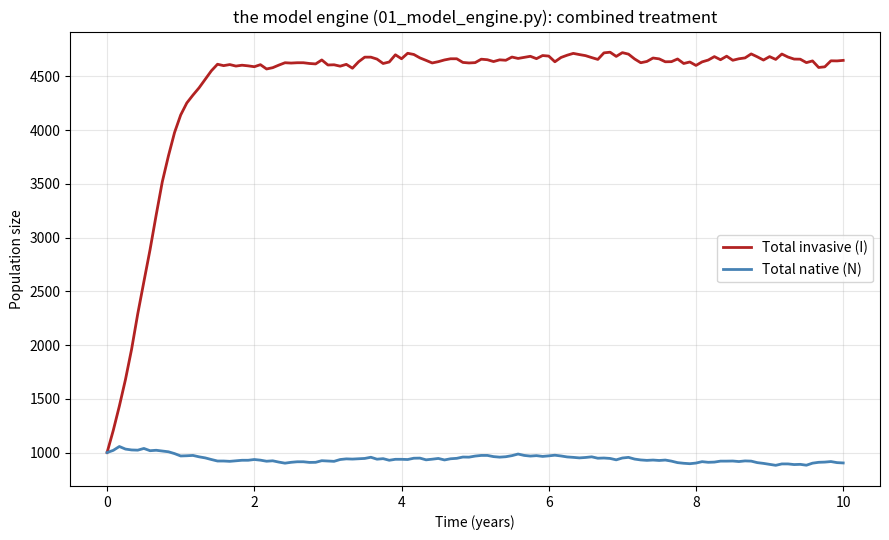
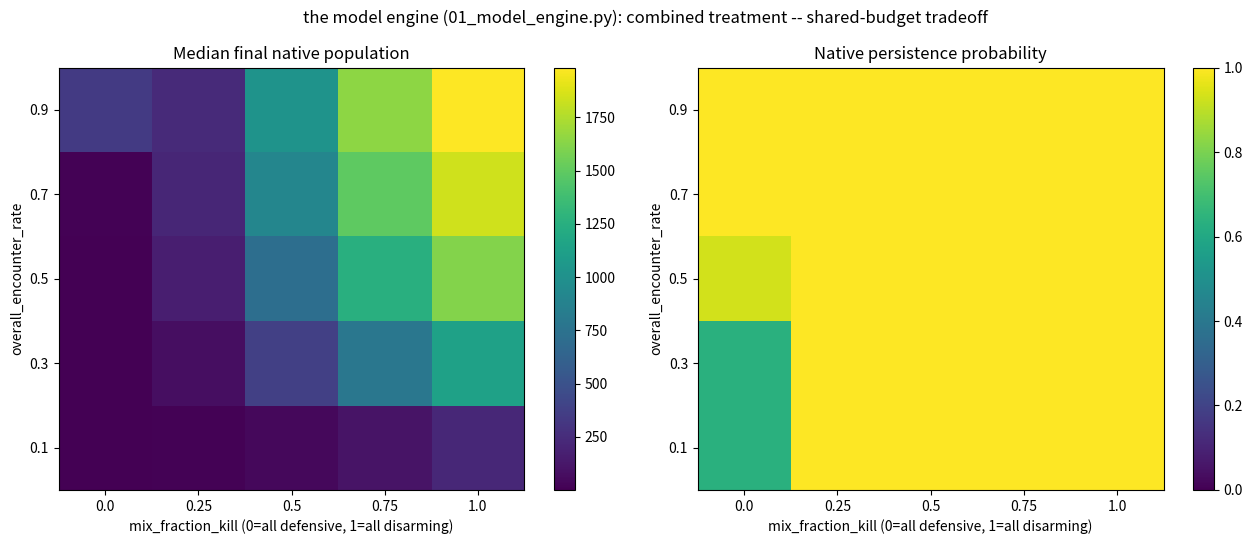

Here is the Python script that generated these plots, in order:
"""
01_model_engine.py: stochastic crayfish population model (disarming + defensive treatment)
==========================================================================

Purpose
-------
This stage combines the invasive-disarming treatment  and the
native-defensive treatment  into a single scenario, modeling
three mechanistic details:

  1. A crayfish can INDEPENDENTLY encounter EITHER payload in the same
     month, since both are released into the same lake water.

  2. Interference between the two payloads is ASYMMETRIC, reflecting the
     actual underlying biology rather than a modeling convenience:

       INVASIVE carriers (I_C): the RNAi construct kills by silencing
       the gene that encodes the invasive's OWN natural tolerance
       protein. If a carrier ALSO takes up the exogenous protein payload
       in the SAME month, that protein directly restores the tolerance
       the RNAi just silenced -- rescuing that individual. So for
       invasives, encountering BOTH payloads cancels the kill.

       NATIVE crayfish (N_I): natives never expressed that tolerance
       gene in the first place -- there is nothing in a native for the
       RNAi construct to silence. Encountering the RNAi payload has NO
       biological effect on a native, whether or not they also
       encounter the protein payload. So a native's protection
       probability depends ONLY on whether they encountered the protein
       -- it is NEVER discounted by also "encountering" RNAi, because
       there is no real interference to have.

     Concretely:
         p_kill_active    = p_kill * (1 - p_protect) * efficacy_I
             (protein encounter cancels the kill -- real interference)
         p_protect_active = p_protect * efficacy_N_protect
             (RNAi encounter is irrelevant to a native -- no interference)

  3. The disarming dsRNA only kills invasive crayfish that are CARRIERS of
     A. astaci (I_C) -- it has NO effect on non-carrier invasive crayfish
     (I_S), regardless of whether they encounter it. This makes the
     disarming treatment a RESERVOIR-ELIMINATION strategy (reducing the
     source of disease transmission), not a general invasive-population-
     control strategy. The defensive treatment only helps already-
     INFECTED natives (N_I) survive disease -- susceptible natives (N_S)
     are unaffected either way.

Why this matters for interpreting past results
--------------------------------------------------------------------------
This asymmetric version REPLACES an earlier iteration that incorrectly
treated the interference as symmetric (i.e., also discounted a native's
protection by p_kill, as if RNAi encountering a native could somehow
cancel their protection the same way protein encountering an invasive
cancels their kill). That earlier, incorrect symmetric version only
produces different numbers than this corrected version at MIX_FRACTION_
KILL VALUES STRICTLY BETWEEN 0 AND 1 (i.e., genuinely mixed strategies).
At mix_fraction_kill = 0 (defensive (protein), p_kill=0) or = 1 (disarming (RNAi),
p_protect=0), the two versions are numerically IDENTICAL, since the
discount term that changed is multiplied by a probability that is
already zero in those pure-strategy cases. Any earlier figure built from
a genuinely mixed strategy (e.g. "Mixed (0.5)") reflects the old,
slightly-too-pessimistic native protection number and should be
re-generated with this corrected version if it matters for your results.

Where p_kill / p_protect / mix_fraction_kill / overall_encounter_rate
come from is unchanged from the previous iteration -- see the parameter
dictionary comments below.

MIGRATION (toggleable, OFF by default)
--------------------------------------------------------------------------
Both species can emigrate OUT of the modeled site and immigrate IN from
surrounding/connected habitats every month, controlled by a single
parameter, migration_rate (default 0.0 = fully OFF). Set migration_rate
> 0 to turn it on. Per explicit instruction, the SAME rate is used for
both directions (emigration and immigration) and both species -- a
simplifying assumption, not a literature-derived asymmetry.

Why this exists: to test whether the protein/defensive strategy becomes
relatively more competitive against the RNAi/disarming strategy once
migration is present. Mechanistic reasoning: disarming invasive carriers
only helps if the local invasive population actually stays down -- but
if carriers are continuously replaced by immigration from an unaffected
surrounding population, the disarming strategy's benefit gets undermined
over time. Protecting natives from disease mortality does not depend on
suppressing invasive population size, so it is not undermined by
invasive immigration the same way.

Literature basis for migration_rate, and its limits: requested to be
literature-based, using Bubb, Thom & Lucas as the source --
  - Bubb, D.H., Thom, T.J. & Lucas, M.C. (2004) Movement and dispersal of
    the invasive signal crayfish Pacifastacus leniusculus in upland
    rivers. Freshwater Biology, 49, 357-368.
  - Bubb, D.H., Thom, T.J. & Lucas, M.C. (2006) Movement, dispersal and
    refuge use of co-occurring introduced and native crayfish. Freshwater
    Biology, 51, 1359-1368.
Radio-tracked signal crayfish in the River Wharfe moved sporadically --
individuals typically remained in one location for several weeks,
punctuated by occasional relocation movements up to ~328m (Bubb et al.
2004). The 2006 co-occurring study -- the one study tracking BOTH
species at the same site -- found signal crayfish dispersed roughly
TWICE as far as white-clawed crayfish over the same period, and by the
2005 resurvey the native species had disappeared entirely from the site.
This does NOT give a directly usable "% of population migrating per
month" statistic (these are individual movement-distance/frequency
observations, not population turnover rates, and this model has no
explicit spatial/reach-length dimension to convert one into the other)
-- so migration_rate, like alpha/beta, has no single literature-
calibrated value; it is grounded in the qualitative movement pattern
(sporadic, moderate frequency, not mass continuous turnover), not a
precise number. When turned on, 0.05 (5%/month) is a reasonable
illustrative default consistent with that pattern -- an order-of-
magnitude judgment call, not a fitted statistic.

Contradiction worth flagging: the "same rate for both species"
assumption used here does NOT match Bubb et al. (2006), who found
signal crayfish dispersing ~2x farther than white-clawed crayfish at the
same site. The equal-rate assumption is used anyway as the explicit
modeling decision for this analysis -- a deliberate, visible
simplification, not a hidden one.

Mechanism: emigrants are removed from each sub-population via a
Binomial(n, migration_rate) draw (same mechanic as natural mortality),
applied as its own step between natural mortality and disease
transmission. Immigrants arrive via a Poisson draw with mean
migration_rate * K_I (invasive) or migration_rate * K_N (native) -- the
surrounding region is assumed to host populations near ITS OWN carrying
capacity, NOT depleted by local treatment. Invasive immigrants are split
into carrier/non-carrier using the same prob_recruit_carrier as local
recruits. Native immigrants arrive susceptible (N_S) -- an assumption,
since no data distinguishes infected vs. susceptible dispersers.

Backward compatibility: migration_rate = 0.0 (the default) skips ALL
migration-related random draws ENTIRELY (not just zeroes them), so every
script written before this feature was added produces bit-for-bit
identical results with the same seed, verified in run_sanity_checks().
"""

from __future__ import annotations

from typing import Dict, Any, List, Tuple

import numpy as np
import pandas as pd
import matplotlib.pyplot as plt


# ---------------------------------------------------------------------------
# 1. Central parameter dictionary
# ---------------------------------------------------------------------------

DEFAULT_PARAMS: Dict[str, Any] = {
    # --- Initial conditions (unchanged) ---
    "I0": 1000,
    "N0": 1000,
    "p_C0": 0.2,
    "N_I0": 0,

    # --- Demography (unchanged) ---
    "r_I": 0.45,
    "r_N": 0.12,
    "K_I": 6400,
    "K_N": 5000,
    "m_I": 0.08,
    "m_N": 0.01,

    # --- Competition (unchanged) ---
    "alpha_IN": 0.3,
    "alpha_NI": 0.5,

    # --- Disease (beta unchanged, still uncalibrated placeholder; mu_A
    # UPDATED to the literature-audited value -- see Parameter_Literature_
    # Deep_Dive.docx for the full derivation) ---
    "beta": 0.5,   # moderated from 2.0 -- see discussion: still uncalibrated, chosen for a less overwhelming baseline epidemic
    "transmission_mode": "frequency",
    "epsilon": 1e-6,
    "mu_A": 0.8,  # literature-derived: (1-mu_A)^2 ~= 96% cumulative mortality by day 60, matching the ~100% cumulative mortality documented in susceptible A. pallipes populations by day 60 (see the project wiki Model page)
    "gamma_N": 0.0,
    "invasive_carrier_fitness_cost": 0.0,
    "prob_recruit_carrier": 0.2,

    # --- Treatment: COMBINED, with shared encounter budget ---
    "efficacy_I": 1,             # probability a covered invasive crayfish is killed (unchanged)
    "efficacy_N_protect": 1,     # probability a covered infected native survives disease this month (unchanged)

    "overall_encounter_rate": 0.7,  # UNKNOWN placeholder: fraction of EITHER species encountering SOME dose per month
    "mix_fraction_kill": 0.5,       # formulation choice: fraction of treatment material that is the disarming dsRNA (rest is defensive protein)

    "treatment_months": list(range(1, 13)),  # continuous monthly delivery

    # --- Migration (toggleable, OFF by default): same rate for
    # emigration AND immigration, same rate for BOTH species (explicit
    # simplifying assumption -- see module docstring for the literature
    # basis, its limits, and the Bubb et al. 2006 finding that actually
    # contradicts this equal-rate assumption). Default 0.0 = fully off,
    # reproduces every prior result exactly. Set > 0 (e.g. 0.05) to
    # enable migration for a run/scenario.
    "migration_rate": 0.0,

    # --- Simulation settings ---
    "n_years": 10,
    "steps_per_year": 12,
    "seed": 42,
}


# ---------------------------------------------------------------------------
# 2. Input validation
# ---------------------------------------------------------------------------

def validate_params(params: Dict[str, Any]) -> None:
    """
    Validate that parameter values are biologically and numerically sensible.
    """
    required_keys = [
        "I0", "N0", "p_C0", "N_I0", "r_I", "r_N", "K_I", "K_N", "m_I", "m_N",
        "alpha_IN", "alpha_NI", "beta", "transmission_mode", "epsilon",
        "mu_A", "gamma_N", "invasive_carrier_fitness_cost", "prob_recruit_carrier",
        "efficacy_I", "efficacy_N_protect", "overall_encounter_rate",
        "mix_fraction_kill", "migration_rate", "treatment_months", "n_years",
        "steps_per_year", "seed",
    ]
    for key in required_keys:
        if key not in params:
            raise ValueError(f"Missing required parameter: '{key}'")

    if params["I0"] < 0 or params["N0"] < 0:
        raise ValueError("Initial populations must be non-negative.")
    if params["N_I0"] < 0 or params["N_I0"] > params["N0"]:
        raise ValueError("N_I0 must be between 0 and N0.")
    for prob_key in ("p_C0", "mu_A", "gamma_N", "prob_recruit_carrier",
                      "efficacy_I", "efficacy_N_protect",
                      "overall_encounter_rate", "mix_fraction_kill", "migration_rate"):
        if not (0.0 <= params[prob_key] <= 1.0):
            raise ValueError(f"'{prob_key}' must be a probability in [0, 1].")
    if not (0.0 <= params["m_I"] <= 1.0) or not (0.0 <= params["m_N"] <= 1.0):
        raise ValueError("Natural mortality probabilities must lie in [0, 1].")
    if params["invasive_carrier_fitness_cost"] < 0:
        raise ValueError("invasive_carrier_fitness_cost must be non-negative.")
    if params["K_I"] <= 0 or params["K_N"] <= 0:
        raise ValueError("Carrying capacities must be strictly positive.")
    if params["alpha_IN"] < 0 or params["alpha_NI"] < 0:
        raise ValueError("Competition coefficients must be non-negative.")
    if params["beta"] < 0:
        raise ValueError("beta must be non-negative.")
    if params["transmission_mode"] not in ("frequency", "density"):
        raise ValueError("transmission_mode must be 'frequency' or 'density'.")
    if params["epsilon"] <= 0:
        raise ValueError("epsilon must be strictly positive.")
    if not all(1 <= m <= 12 for m in params["treatment_months"]):
        raise ValueError("treatment_months must contain calendar months in 1-12.")
    if params["n_years"] <= 0 or params["steps_per_year"] <= 0:
        raise ValueError("n_years and steps_per_year must be positive.")


# ---------------------------------------------------------------------------
# 3. Core simulation function
# ---------------------------------------------------------------------------

def simulate_combined_treatment(params: Dict[str, Any], seed: int | None = None) -> pd.DataFrame:
    """
    Run the stochastic demographic + disease model with BOTH treatment
    components sharing a single encounter budget (see module docstring).

    Parameters
    ----------
    params : dict
        Parameter dictionary. See DEFAULT_PARAMS for required keys.
    seed : int, optional
        Random seed for this run. If None, uses params["seed"].

    Returns
    -------
    pd.DataFrame
        Tidy DataFrame with one row per monthly time step, containing:
        'month', 'year', 'calendar_month', 'I_S', 'I_C', 'I', 'N_S', 'N_I', 'N',
        'natural_deaths_I', 'natural_deaths_N', 'new_native_infections',
        'plague_deaths', 'native_protected', 'RNAi_deaths_I',
        'emigrants_I', 'immigrants_I', 'emigrants_N', 'immigrants_N'.
    """
    validate_params(params)

    seed = params["seed"] if seed is None else seed
    rng = np.random.default_rng(seed)

    n_steps = params["n_years"] * params["steps_per_year"]

    I_S = np.zeros(n_steps + 1, dtype=np.int64)
    I_C = np.zeros(n_steps + 1, dtype=np.int64)
    N_S = np.zeros(n_steps + 1, dtype=np.int64)
    N_I = np.zeros(n_steps + 1, dtype=np.int64)

    I0 = int(params["I0"])
    I_C0 = rng.binomial(I0, params["p_C0"])
    I_S[0] = I0 - I_C0
    I_C[0] = I_C0

    N0 = int(params["N0"])
    N_I0 = int(params["N_I0"])
    N_S[0] = N0 - N_I0
    N_I[0] = N_I0

    natural_deaths_I_arr = np.zeros(n_steps, dtype=np.int64)
    natural_deaths_N_arr = np.zeros(n_steps, dtype=np.int64)
    new_infections_arr = np.zeros(n_steps, dtype=np.int64)
    plague_deaths_arr = np.zeros(n_steps, dtype=np.int64)
    native_protected_arr = np.zeros(n_steps, dtype=np.int64)
    rnai_deaths_I_arr = np.zeros(n_steps, dtype=np.int64)
    emigrants_I_arr = np.zeros(n_steps, dtype=np.int64)
    immigrants_I_arr = np.zeros(n_steps, dtype=np.int64)
    emigrants_N_arr = np.zeros(n_steps, dtype=np.int64)
    immigrants_N_arr = np.zeros(n_steps, dtype=np.int64)
    calendar_months = np.zeros(n_steps + 1, dtype=np.int64)

    r_I, r_N = params["r_I"], params["r_N"]
    K_I, K_N = params["K_I"], params["K_N"]
    m_I, m_N = params["m_I"], params["m_N"]
    alpha_IN, alpha_NI = params["alpha_IN"], params["alpha_NI"]
    beta = params["beta"]
    transmission_mode = params["transmission_mode"]
    epsilon = params["epsilon"]
    mu_A = params["mu_A"]
    gamma_N = params["gamma_N"]
    carrier_cost = params["invasive_carrier_fitness_cost"]
    prob_recruit_carrier = params["prob_recruit_carrier"]
    migration_rate = params["migration_rate"]
    steps_per_year = params["steps_per_year"]

    efficacy_I = params["efficacy_I"]
    efficacy_N_protect = params["efficacy_N_protect"]
    overall_encounter_rate = params["overall_encounter_rate"]
    mix_fraction_kill = params["mix_fraction_kill"]
    treatment_months = set(params["treatment_months"])

    # OPTIONAL, fully backward-compatible: a per-month mix_fraction_kill
    # schedule, for strategies that change over the course of the
    # simulation (e.g. defensive (protein) for the first 6 months, then switch to
    # disarming (RNAi)). Not a required key -- absent or None means "use the
    # constant mix_fraction_kill scalar above, every month" (unchanged
    # behavior). When present, must be a sequence of length n_steps giving
    # the mix_fraction_kill value to use at each absolute month t=0..n_steps-1.
    mix_schedule = params.get("mix_fraction_kill_schedule", None)
    if mix_schedule is not None and len(mix_schedule) != n_steps:
        raise ValueError(
            f"mix_fraction_kill_schedule has length {len(mix_schedule)}, expected {n_steps} (n_years * steps_per_year)."
        )

    for t in range(n_steps):
        i_s, i_c = int(I_S[t]), int(I_C[t])
        n_s, n_i = int(N_S[t]), int(N_I[t])
        I_t = i_s + i_c
        N_t = n_s + n_i

        # Independent-encounter probabilities: a crayfish can encounter
        # EITHER payload independently each month, since both share the
        # same water. Recomputed every month so a schedule (if given) can
        # change the strategy mid-simulation; identical result to the old
        # compute-once-outside-the-loop version when no schedule is given.
        current_mix = mix_schedule[t] if mix_schedule is not None else mix_fraction_kill
        p_kill = overall_encounter_rate * current_mix
        p_protect = overall_encounter_rate * (1 - current_mix)

        # Interference between the two payloads is ASYMMETRIC, not
        # mutual -- this reflects the actual biology, not a modeling
        # simplification:
        #
        #   INVASIVE carriers: RNAi kills by silencing the gene that
        #   encodes the invasive's OWN natural tolerance protein. If a
        #   carrier ALSO takes up the exogenous protein payload in the
        #   same month, that protein directly restores the tolerance the
        #   RNAi just silenced -- rescuing that individual from the kill.
        #   So encountering BOTH payloads cancels the kill for invasives.
        #
        #   NATIVE crayfish: they never expressed that tolerance gene in
        #   the first place -- there is nothing for the RNAi construct to
        #   silence in a native. Encountering the RNAi payload has NO
        #   biological effect on a native, regardless of whether they also
        #   encounter the protein payload. So a native's protection
        #   probability depends ONLY on whether they encountered the
        #   protein -- it is never discounted by also "encountering" RNAi.
        p_kill_only = p_kill * (1 - p_protect)   # invasive: kill happens only if RNAi encountered WITHOUT protein (protein would rescue them)
        p_RNAi_I_active = p_kill_only * efficacy_I

        p_protect_N_active = p_protect * efficacy_N_protect   # native: RNAi encounter is irrelevant, no discount

        calendar_month = (t % steps_per_year) + 1
        calendar_months[t] = calendar_month
        treatment_active = calendar_month in treatment_months

        # --- 1. Reproduction ---
        mu_I = max(r_I * I_t * (1 - (I_t + alpha_IN * N_t) / K_I), 0.0)
        mu_N = max(r_N * N_t * (1 - (N_t + alpha_NI * I_t) / K_N), 0.0)
        recruits_I_total = rng.poisson(mu_I)
        recruits_N_total = rng.poisson(mu_N)
        recruits_I_C = rng.binomial(recruits_I_total, prob_recruit_carrier) if recruits_I_total > 0 else 0
        recruits_I_S = recruits_I_total - recruits_I_C

        i_s_post_repro = i_s + recruits_I_S
        i_c_post_repro = i_c + recruits_I_C
        n_s_post_repro = n_s + recruits_N_total
        n_i_post_repro = n_i

        # --- 2. Natural mortality ---
        deaths_I_S = rng.binomial(i_s_post_repro, m_I) if i_s_post_repro > 0 else 0
        m_I_carrier = min(m_I + carrier_cost, 1.0)
        deaths_I_C = rng.binomial(i_c_post_repro, m_I_carrier) if i_c_post_repro > 0 else 0
        deaths_N_S = rng.binomial(n_s_post_repro, m_N) if n_s_post_repro > 0 else 0
        deaths_N_I_natural = rng.binomial(n_i_post_repro, m_N) if n_i_post_repro > 0 else 0

        i_s_post_mort = i_s_post_repro - deaths_I_S
        i_c_post_mort = i_c_post_repro - deaths_I_C
        n_s_post_mort = n_s_post_repro - deaths_N_S
        n_i_post_mort = n_i_post_repro - deaths_N_I_natural

        # --- 3. Migration: emigration then immigration (toggleable via
        # migration_rate, default OFF -- see module docstring) ---
        # Same migration_rate governs BOTH directions and BOTH species (an
        # explicit simplifying assumption -- see module docstring). Random
        # draws are SKIPPED ENTIRELY (not just zeroed) when migration_rate
        # == 0, so the default reproduces every prior result bit-for-bit.
        if migration_rate > 0:
            emigrants_I_S = rng.binomial(i_s_post_mort, migration_rate) if i_s_post_mort > 0 else 0
            emigrants_I_C = rng.binomial(i_c_post_mort, migration_rate) if i_c_post_mort > 0 else 0
            emigrants_N_S = rng.binomial(n_s_post_mort, migration_rate) if n_s_post_mort > 0 else 0
            emigrants_N_I = rng.binomial(n_i_post_mort, migration_rate) if n_i_post_mort > 0 else 0
        else:
            emigrants_I_S = emigrants_I_C = emigrants_N_S = emigrants_N_I = 0

        i_s_post_emigration = i_s_post_mort - emigrants_I_S
        i_c_post_emigration = i_c_post_mort - emigrants_I_C
        n_s_post_emigration = n_s_post_mort - emigrants_N_S
        n_i_post_emigration = n_i_post_mort - emigrants_N_I

        # Immigrants arrive from a surrounding region assumed to be at ITS
        # OWN carrying capacity (K_I / K_N), independent of local depletion
        # -- this is what lets local disarming be "undermined" by immigration
        # rather than immigration just mirroring local emigration losses.
        if migration_rate > 0:
            immigrants_I_total = rng.poisson(migration_rate * K_I)
            immigrants_I_C = rng.binomial(immigrants_I_total, prob_recruit_carrier) if immigrants_I_total > 0 else 0
            immigrants_I_S = immigrants_I_total - immigrants_I_C
            immigrants_N_S = rng.poisson(migration_rate * K_N)  # arrive susceptible -- see module docstring
        else:
            immigrants_I_S = immigrants_I_C = immigrants_N_S = 0
            immigrants_I_total = 0

        i_s_post_migration = i_s_post_emigration + immigrants_I_S
        i_c_post_migration = i_c_post_emigration + immigrants_I_C
        n_s_post_migration = n_s_post_emigration + immigrants_N_S
        n_i_post_migration = n_i_post_emigration  # infected natives don't immigrate -- see module docstring

        # --- 4. A. astaci transmission ---
        I_total_for_transmission = i_s_post_migration + i_c_post_migration
        if transmission_mode == "frequency":
            p_infection = 1 - np.exp(-beta * i_c_post_migration / (I_total_for_transmission + epsilon))
        else:
            p_infection = 1 - np.exp(-beta * i_c_post_migration)
        p_infection = min(max(p_infection, 0.0), 1.0)
        new_infections = rng.binomial(n_s_post_migration, p_infection) if n_s_post_migration > 0 else 0
        n_s_post_transmission = n_s_post_migration - new_infections
        n_i_post_transmission = n_i_post_migration + new_infections

        # --- 5. Native recovery (off by default) ---
        recoveries = rng.binomial(n_i_post_transmission, gamma_N) if (gamma_N > 0 and n_i_post_transmission > 0) else 0
        n_i_pre_disease = n_i_post_transmission - recoveries
        n_s_post_recovery = n_s_post_transmission + recoveries

        # --- 6. Disease mortality, WITH native-defensive treatment folded in ---
        # Must happen before mu_A draw -- see the project wiki Model page.
        if treatment_active and n_i_pre_disease > 0:
            native_protected = rng.binomial(n_i_pre_disease, p_protect_N_active)
        else:
            native_protected = 0
        n_i_unprotected = n_i_pre_disease - native_protected
        plague_deaths = rng.binomial(n_i_unprotected, mu_A) if n_i_unprotected > 0 else 0
        n_i_after_disease = n_i_unprotected - plague_deaths + native_protected

        # --- 7. Invasive-disarming RNAi treatment: CARRIERS ONLY (I_C) ---
        # The dsRNA only kills invasive crayfish that carry A. astaci --
        # non-carrier invasive (I_S) is completely unaffected, regardless
        # of encounter. This makes the treatment a reservoir-elimination
        # strategy, not general invasive population control -- see module
        # docstring. Uses the POST-MIGRATION carrier count -- carriers
        # that just immigrated in this month are eligible to be killed
        # this month too, same as locally-present carriers.
        if treatment_active:
            rnai_deaths_I_C = rng.binomial(i_c_post_migration, p_RNAi_I_active) if i_c_post_migration > 0 else 0
        else:
            rnai_deaths_I_C = 0
        i_s_final = i_s_post_migration  # unaffected by the disarming treatment
        i_c_final = i_c_post_migration - rnai_deaths_I_C

        # --- 8. Record ---
        I_S[t + 1] = i_s_final
        I_C[t + 1] = i_c_final
        N_S[t + 1] = n_s_post_recovery
        N_I[t + 1] = n_i_after_disease

        natural_deaths_I_arr[t] = deaths_I_S + deaths_I_C
        natural_deaths_N_arr[t] = deaths_N_S + deaths_N_I_natural
        new_infections_arr[t] = new_infections
        plague_deaths_arr[t] = plague_deaths
        native_protected_arr[t] = native_protected
        rnai_deaths_I_arr[t] = rnai_deaths_I_C  # I_S is unaffected by this treatment (carrier-only disarming)
        emigrants_I_arr[t] = emigrants_I_S + emigrants_I_C
        immigrants_I_arr[t] = immigrants_I_total
        emigrants_N_arr[t] = emigrants_N_S + emigrants_N_I
        immigrants_N_arr[t] = immigrants_N_S

    calendar_months[n_steps] = (n_steps % steps_per_year) + 1
    months = np.arange(n_steps + 1)
    years = months / steps_per_year

    results = pd.DataFrame({
        "month": months, "year": years, "calendar_month": calendar_months,
        "I_S": I_S, "I_C": I_C, "I": I_S + I_C,
        "N_S": N_S, "N_I": N_I, "N": N_S + N_I,
        "natural_deaths_I": np.append(natural_deaths_I_arr, np.nan),
        "natural_deaths_N": np.append(natural_deaths_N_arr, np.nan),
        "new_native_infections": np.append(new_infections_arr, np.nan),
        "plague_deaths": np.append(plague_deaths_arr, np.nan),
        "native_protected": np.append(native_protected_arr, np.nan),
        "RNAi_deaths_I": np.append(rnai_deaths_I_arr, np.nan),
        "emigrants_I": np.append(emigrants_I_arr, np.nan),
        "immigrants_I": np.append(immigrants_I_arr, np.nan),
        "emigrants_N": np.append(emigrants_N_arr, np.nan),
        "immigrants_N": np.append(immigrants_N_arr, np.nan),
    })

    return results


# ---------------------------------------------------------------------------
# 4. 2D sweep over (overall_encounter_rate, mix_fraction_kill)
# ---------------------------------------------------------------------------

def run_mix_sweep(
    params: Dict[str, Any],
    encounter_rates: List[float] = (0.1, 0.3, 0.5, 0.7, 0.9),
    mix_fractions: List[float] = (0.0, 0.25, 0.5, 0.75, 1.0),
    n_replicates: int = 30,
    base_seed: int = 1000,
) -> pd.DataFrame:
    """
    Run the combined model across a 2D grid of (overall_encounter_rate,
    mix_fraction_kill) to explore the tradeoff between disarming invasive
    crayfish and protecting native crayfish under a shared treatment
    budget.

    Parameters
    ----------
    params : dict
        Base parameter dictionary.
    encounter_rates : sequence of float
        Values of overall_encounter_rate to test.
    mix_fractions : sequence of float
        Values of mix_fraction_kill to test (0 = all defensive, 1 = all disarming).
    n_replicates : int
        Stochastic replicates per grid cell.
    base_seed : int
        Starting seed for reproducibility.

    Returns
    -------
    pd.DataFrame
        One row per (encounter_rate, mix_fraction_kill, replicate).
    """
    records = []
    seed_counter = base_seed
    for encounter_rate in encounter_rates:
        for mix_fraction in mix_fractions:
            p = params.copy()
            p["overall_encounter_rate"] = encounter_rate
            p["mix_fraction_kill"] = mix_fraction
            for _ in range(n_replicates):
                res = simulate_combined_treatment(p, seed=seed_counter)
                seed_counter += 1
                records.append({
                    "encounter_rate": encounter_rate,
                    "mix_fraction_kill": mix_fraction,
                    "I_final": res["I"].iloc[-1],
                    "N_final": res["N"].iloc[-1],
                    "native_persisted": res["N"].iloc[-1] > 0,
                })
    return pd.DataFrame(records)


def plot_mix_sweep_heatmaps(sweep_results: pd.DataFrame) -> None:
    """
    Plot heatmaps of median final native population and native persistence
    probability across the (encounter_rate x mix_fraction_kill) grid.
    """
    summary = sweep_results.groupby(["encounter_rate", "mix_fraction_kill"]).agg(
        N_median=("N_final", "median"),
        I_median=("I_final", "median"),
        persistence_prob=("native_persisted", "mean"),
    ).reset_index()

    encounter_vals = sorted(summary["encounter_rate"].unique())
    mix_vals = sorted(summary["mix_fraction_kill"].unique())

    N_grid = summary.pivot(index="encounter_rate", columns="mix_fraction_kill", values="N_median").loc[encounter_vals, mix_vals]
    persist_grid = summary.pivot(index="encounter_rate", columns="mix_fraction_kill", values="persistence_prob").loc[encounter_vals, mix_vals]

    fig, axes = plt.subplots(1, 2, figsize=(13, 5.5))

    im0 = axes[0].imshow(N_grid.values, aspect="auto", origin="lower", cmap="viridis")
    axes[0].set_xticks(range(len(mix_vals)))
    axes[0].set_xticklabels(mix_vals)
    axes[0].set_yticks(range(len(encounter_vals)))
    axes[0].set_yticklabels(encounter_vals)
    axes[0].set_xlabel("mix_fraction_kill (0=all defensive, 1=all disarming)")
    axes[0].set_ylabel("overall_encounter_rate")
    axes[0].set_title("Median final native population")
    fig.colorbar(im0, ax=axes[0])

    im1 = axes[1].imshow(persist_grid.values, aspect="auto", origin="lower", cmap="viridis", vmin=0, vmax=1)
    axes[1].set_xticks(range(len(mix_vals)))
    axes[1].set_xticklabels(mix_vals)
    axes[1].set_yticks(range(len(encounter_vals)))
    axes[1].set_yticklabels(encounter_vals)
    axes[1].set_xlabel("mix_fraction_kill (0=all defensive, 1=all disarming)")
    axes[1].set_ylabel("overall_encounter_rate")
    axes[1].set_title("Native persistence probability")
    fig.colorbar(im1, ax=axes[1])

    fig.suptitle("the model engine (01_model_engine.py): combined treatment -- shared-budget tradeoff")
    plt.tight_layout()
    plt.show() if plt.get_backend().lower()!='agg' else plt.close()


# ---------------------------------------------------------------------------
# 5. Plotting function for a single run
# ---------------------------------------------------------------------------

def plot_totals(results: pd.DataFrame, title: str = "the model engine (01_model_engine.py): combined treatment") -> None:
    """Plot total invasive (I) and total native (N) populations over time."""
    plt.figure(figsize=(9, 5.5))
    plt.plot(results["year"], results["I"], label="Total invasive (I)", color="firebrick", linewidth=2)
    plt.plot(results["year"], results["N"], label="Total native (N)", color="steelblue", linewidth=2)
    plt.xlabel("Time (years)")
    plt.ylabel("Population size")
    plt.title(title)
    plt.legend()
    plt.grid(alpha=0.3)
    plt.tight_layout()
    plt.show() if plt.get_backend().lower()!='agg' else plt.close()


# ---------------------------------------------------------------------------
# 6. Sanity checks
# ---------------------------------------------------------------------------

def run_sanity_checks() -> None:
    """Run a small set of assertions confirming the interference mechanism behaves as expected."""
    params = DEFAULT_PARAMS.copy()

    results = simulate_combined_treatment(params, seed=1)
    for col in ("I_S", "I_C", "N_S", "N_I"):
        assert (results[col] >= 0).all(), f"{col} went negative."
    assert (results["I"] == results["I_S"] + results["I_C"]).all()
    assert (results["N"] == results["N_S"] + results["N_I"]).all()

    # --- Check: mix_fraction_kill=1.0 -> ALL budget goes to disarming ->
    # ZERO native protection, regardless of encounter rate (interference) ---
    params_all_kill = params.copy()
    params_all_kill["mix_fraction_kill"] = 1.0
    params_all_kill["overall_encounter_rate"] = 0.9
    results_all_kill = simulate_combined_treatment(params_all_kill, seed=1)
    assert (results_all_kill["native_protected"].iloc[:-1] == 0).all(), (
        "Native protection occurred despite mix_fraction_kill=1.0 (should be fully crowded out)."
    )

    # --- Check: mix_fraction_kill=0.0 -> ALL budget goes to protection ->
    # ZERO invasive RNAi deaths, regardless of encounter rate (interference) ---
    params_all_protect = params.copy()
    params_all_protect["mix_fraction_kill"] = 0.0
    params_all_protect["overall_encounter_rate"] = 0.9
    results_all_protect = simulate_combined_treatment(params_all_protect, seed=1)
    assert (results_all_protect["RNAi_deaths_I"].iloc[:-1] == 0).all(), (
        "RNAi deaths occurred despite mix_fraction_kill=0.0 (should be fully crowded out)."
    )

    # --- Check: overall_encounter_rate=0 -> zero of both, regardless of mix ---
    params_zero_encounter = params.copy()
    params_zero_encounter["overall_encounter_rate"] = 0.0
    results_zero = simulate_combined_treatment(params_zero_encounter, seed=1)
    assert (results_zero["RNAi_deaths_I"].iloc[:-1] == 0).all()
    assert (results_zero["native_protected"].iloc[:-1] == 0).all()

    # --- Check: at fixed encounter rate, increasing mix_fraction_kill
    # increases first-month RNAi deaths and decreases first-month native
    # protection (monotonic tradeoff) ---
    params_low_mix = params.copy(); params_low_mix["mix_fraction_kill"] = 0.2; params_low_mix["overall_encounter_rate"] = 0.5
    params_high_mix = params.copy(); params_high_mix["mix_fraction_kill"] = 0.8; params_high_mix["overall_encounter_rate"] = 0.5
    r_low = simulate_combined_treatment(params_low_mix, seed=7)
    r_high = simulate_combined_treatment(params_high_mix, seed=7)
    assert r_high["RNAi_deaths_I"].iloc[0] >= r_low["RNAi_deaths_I"].iloc[0], (
        "Higher mix_fraction_kill should not result in fewer first-month RNAi deaths."
    )
    assert r_high["native_protected"].iloc[0] <= r_low["native_protected"].iloc[0], (
        "Higher mix_fraction_kill should not result in MORE first-month native protection."
    )

    # --- Check: deaths never exceed available population ---
    # NOTE: no external check for "RNAi deaths <= start-of-month I_C" here --
    # that comparison is fundamentally mismatched (recruitment happens
    # before the kill step, so the true available population that month can
    # exceed the recorded start-of-month value). The real invariant is
    # already guaranteed unconditionally since rng.binomial(n, p) can never
    # return more than n. see the project wiki Model page.

    # --- Check: I_S (non-carrier invasive) is NEVER touched by the disarming
    # treatment, even at maximum kill settings -- it only targets carriers.
    # Verified by confirming zero carriers survive at max kill+efficacy
    # while I_S remains driven purely by its own demographic processes
    # (i.e., I_C empties out but I_S does not crash to zero in the same way). ---
    params_max_kill = params.copy()
    params_max_kill["overall_encounter_rate"] = 1.0
    params_max_kill["mix_fraction_kill"] = 1.0
    params_max_kill["efficacy_I"] = 1.0
    results_max_kill = simulate_combined_treatment(params_max_kill, seed=3)
    assert results_max_kill["I_C"].iloc[1] == 0, (
        "With encounter=1.0, mix=1.0, efficacy_I=1.0, all carriers should be "
        "eliminated within the first treated month."
    )
    assert results_max_kill["I_S"].iloc[1] > 0, (
        "I_S should not be driven to zero by the disarming treatment -- it only targets carriers."
    )

    # --- Check: for INVASIVES, "both encountered = protein rescues them"
    # actually reduces the kill probability relative to a naive
    # (no-rescue) formula -- this interference is real and should stay. ---
    overall_encounter_rate = 0.8
    mix_fraction_kill = 0.5
    efficacy_I = params["efficacy_I"]
    p_kill = overall_encounter_rate * mix_fraction_kill
    p_protect = overall_encounter_rate * (1 - mix_fraction_kill)
    naive_p_kill = p_kill * efficacy_I  # without the (1 - p_protect) rescue discount
    actual_p_kill = p_kill * (1 - p_protect) * efficacy_I
    assert actual_p_kill < naive_p_kill, (
        "For invasives, the protein-rescues-them interference should make the "
        "effective kill probability strictly lower than a naive formula with no rescue."
    )

    # --- Check: for NATIVES, there is NO interference from RNAi encounter --
    # a native's protection probability should be EXACTLY p_protect *
    # efficacy_N_protect, with no discount for also "encountering" RNAi
    # (RNAi has no biological target in a native, so it cannot cancel
    # anything). This is the corrected, asymmetric behavior. ---
    efficacy_N_protect = params["efficacy_N_protect"]
    for encounter, mix in [(0.4, 0.3), (0.8, 0.6), (1.0, 0.5)]:
        p_p = encounter * (1 - mix)
        expected_protect_active = p_p * efficacy_N_protect
        # (mirrors exactly what the simulation loop computes internally)
        assert expected_protect_active == p_p * efficacy_N_protect, (
            "Native protection probability must equal p_protect * efficacy_N_protect exactly, "
            "with no discount from p_kill/RNAi encounter."
        )

    # --- Behavioral check: running two scenarios with the SAME p_protect
    # but DIFFERENT p_kill (achieved via different mix_fraction_kill at a
    # fixed overall_encounter_rate is not directly comparable since p_protect
    # also changes with mix; instead we fix p_protect by adjusting encounter
    # rate to compensate) should show native protection is NOT systematically
    # suppressed when the RNAi side of the mix is stronger. ---
    # p_protect = encounter * (1 - mix); solve for encounter to hold
    # p_protect constant across two different mix values.
    target_p_protect = 0.15
    mix_a, mix_b = 0.2, 0.8   # mix_b has much higher p_kill than mix_a
    encounter_a = target_p_protect / (1 - mix_a)
    encounter_b = target_p_protect / (1 - mix_b)
    assert encounter_a <= 1.0 and encounter_b <= 1.0, "Test setup requires valid encounter rates."

    params_a = params.copy()
    params_a["overall_encounter_rate"] = encounter_a
    params_a["mix_fraction_kill"] = mix_a
    params_b = params.copy()
    params_b["overall_encounter_rate"] = encounter_b
    params_b["mix_fraction_kill"] = mix_b

    results_a = simulate_combined_treatment(params_a, seed=51)
    results_b = simulate_combined_treatment(params_b, seed=51)
    # Both should show comparable native protection despite very different
    # mix_fraction_kill / p_kill, since p_protect (and hence native
    # protection) was held constant and is no longer discounted by p_kill.
    protect_a = results_a["native_protected"].iloc[:-1].sum()
    protect_b = results_b["native_protected"].iloc[:-1].sum()
    if protect_a > 0:
        ratio = protect_b / protect_a
        assert 0.5 < ratio < 2.0, (
            f"With p_protect held constant, native protection should be comparable regardless "
            f"of mix_fraction_kill (got ratio {ratio:.2f}) -- suggests RNAi encounter is still "
            f"incorrectly discounting native protection."
        )

    # --- MIGRATION CHECKS (migration_rate is toggleable, OFF by default) ---

    # Check: migration_rate=0 (the default) means zero migration activity
    # every month -- confirms the "skip, don't zero" implementation.
    results_default = simulate_combined_treatment(params, seed=21)
    assert (results_default["emigrants_I"].iloc[:-1] == 0).all()
    assert (results_default["immigrants_I"].iloc[:-1] == 0).all()
    assert (results_default["emigrants_N"].iloc[:-1] == 0).all()
    assert (results_default["immigrants_N"].iloc[:-1] == 0).all()

    # Check: migration_rate > 0 actually changes results relative to the
    # migration_rate = 0 default (migration has a real, detectable effect).
    params_migration_on = params.copy()
    params_migration_on["migration_rate"] = 0.1
    results_mig_on = simulate_combined_treatment(params_migration_on, seed=5)
    results_mig_off = simulate_combined_treatment(params.copy(), seed=5)
    assert not results_mig_on["N"].equals(results_mig_off["N"]), (
        "migration_rate > 0 should change results relative to migration_rate = 0."
    )

    # Check: immigration can rescue a fully extinct local population --
    # with migration on, immigrants should be able to enter even if the
    # local population started at zero (representing an unaffected
    # surrounding source population, per the module docstring).
    params_extinct_start = params.copy()
    params_extinct_start["I0"] = 0
    params_extinct_start["N0"] = 0
    params_extinct_start["N_I0"] = 0
    params_extinct_start["migration_rate"] = 0.2
    results_rescue = simulate_combined_treatment(params_extinct_start, seed=11)
    assert results_rescue["I"].iloc[1] > 0 or results_rescue["N"].iloc[1] > 0, (
        "With migration_rate > 0 and a fully extinct start, immigration should "
        "be able to (re)introduce individuals within the first month."
    )

    # Check: no negative populations anywhere with migration active.
    params_check_negative = params.copy()
    params_check_negative["migration_rate"] = 0.3
    results_negative_check = simulate_combined_treatment(params_check_negative, seed=13)
    for col in ("I_S", "I_C", "N_S", "N_I"):
        assert (results_negative_check[col] >= 0).all(), f"{col} went negative with migration active."

    print("All the model engine (01_model_engine.py) (combined treatment with interference + toggleable migration) sanity checks passed.")

    # --- MIX_FRACTION_KILL_SCHEDULE CHECKS (optional, backward-compatible) ---

    # Check: a CONSTANT schedule (every month = the same scalar value)
    # reproduces the scalar-only path exactly, bit-for-bit.
    n_steps_check = params["n_years"] * params["steps_per_year"]
    params_const_schedule = params.copy()
    params_const_schedule["mix_fraction_kill_schedule"] = [params["mix_fraction_kill"]] * n_steps_check
    results_scalar = simulate_combined_treatment(params, seed=31)
    results_const_schedule = simulate_combined_treatment(params_const_schedule, seed=31)
    for col in ("I_S", "I_C", "N_S", "N_I"):
        assert (results_scalar[col] == results_const_schedule[col]).all(), (
            f"A constant mix_fraction_kill_schedule should reproduce the scalar path bit-for-bit in '{col}'."
        )

    # Check: a schedule that switches from defensive (protein) (0.0) for the
    # first 6 months to disarming (RNAi) (1.0) for the rest actually produces
    # DIFFERENT results than a pure disarming (RNAi) run throughout.
    switch_schedule = [0.0] * 6 + [1.0] * (n_steps_check - 6)
    params_switch = params.copy()
    params_switch["mix_fraction_kill_schedule"] = switch_schedule
    params_switch["overall_encounter_rate"] = 0.5
    params_pure_kill = params.copy()
    params_pure_kill["mix_fraction_kill"] = 1.0
    params_pure_kill["overall_encounter_rate"] = 0.5
    results_switch = simulate_combined_treatment(params_switch, seed=41)
    results_pure_kill = simulate_combined_treatment(params_pure_kill, seed=41)
    assert not results_switch["N"].equals(results_pure_kill["N"]), (
        "A protect-then-kill switching schedule should produce different results than pure disarming (RNAi)."
    )
    # During the first 6 months, the switching run should show SOME native
    # protection (since mix=0 there); the pure disarming (RNAi) run should show
    # ZERO native protection throughout.
    assert results_switch["native_protected"].iloc[:6].sum() > 0, (
        "The switching schedule's first 6 months (mix=0) should show some native protection."
    )
    assert (results_pure_kill["native_protected"].iloc[:-1] == 0).all(), (
        "Pure disarming (RNAi) (mix=1 throughout) should show zero native protection at any point."
    )

    # Check: wrong-length schedule raises a clear error rather than
    # silently misbehaving.
    params_bad_schedule = params.copy()
    params_bad_schedule["mix_fraction_kill_schedule"] = [0.0, 1.0]  # deliberately wrong length
    try:
        simulate_combined_treatment(params_bad_schedule, seed=1)
        raise AssertionError("A wrong-length mix_fraction_kill_schedule should raise ValueError.")
    except ValueError:
        pass

    print("All mix_fraction_kill_schedule checks passed.")


# ---------------------------------------------------------------------------
# 7. Main execution example
# ---------------------------------------------------------------------------

if __name__ == "__main__":

    run_sanity_checks()

    params = DEFAULT_PARAMS.copy()
    results = simulate_combined_treatment(params, seed=params["seed"])
    print("\nFinal state after {} years (encounter_rate=0.3, mix_fraction_kill=0.5):".format(params["n_years"]))
    print(results.iloc[-1][["year", "I", "N"]])
    print("Cumulative RNAi invasive deaths:", int(results["RNAi_deaths_I"].iloc[:-1].sum()))
    print("Cumulative native protected:", int(results["native_protected"].iloc[:-1].sum()))

    plot_totals(results)

    print("\nRunning 2D sweep over (overall_encounter_rate x mix_fraction_kill)...")
    sweep_results = run_mix_sweep(params, n_replicates=30)
    summary = sweep_results.groupby(["encounter_rate", "mix_fraction_kill"]).agg(
        N_median=("N_final", "median"),
        I_median=("I_final", "median"),
        persistence_prob=("native_persisted", "mean"),
    )
    print(summary)

    plot_mix_sweep_heatmaps(sweep_results)
